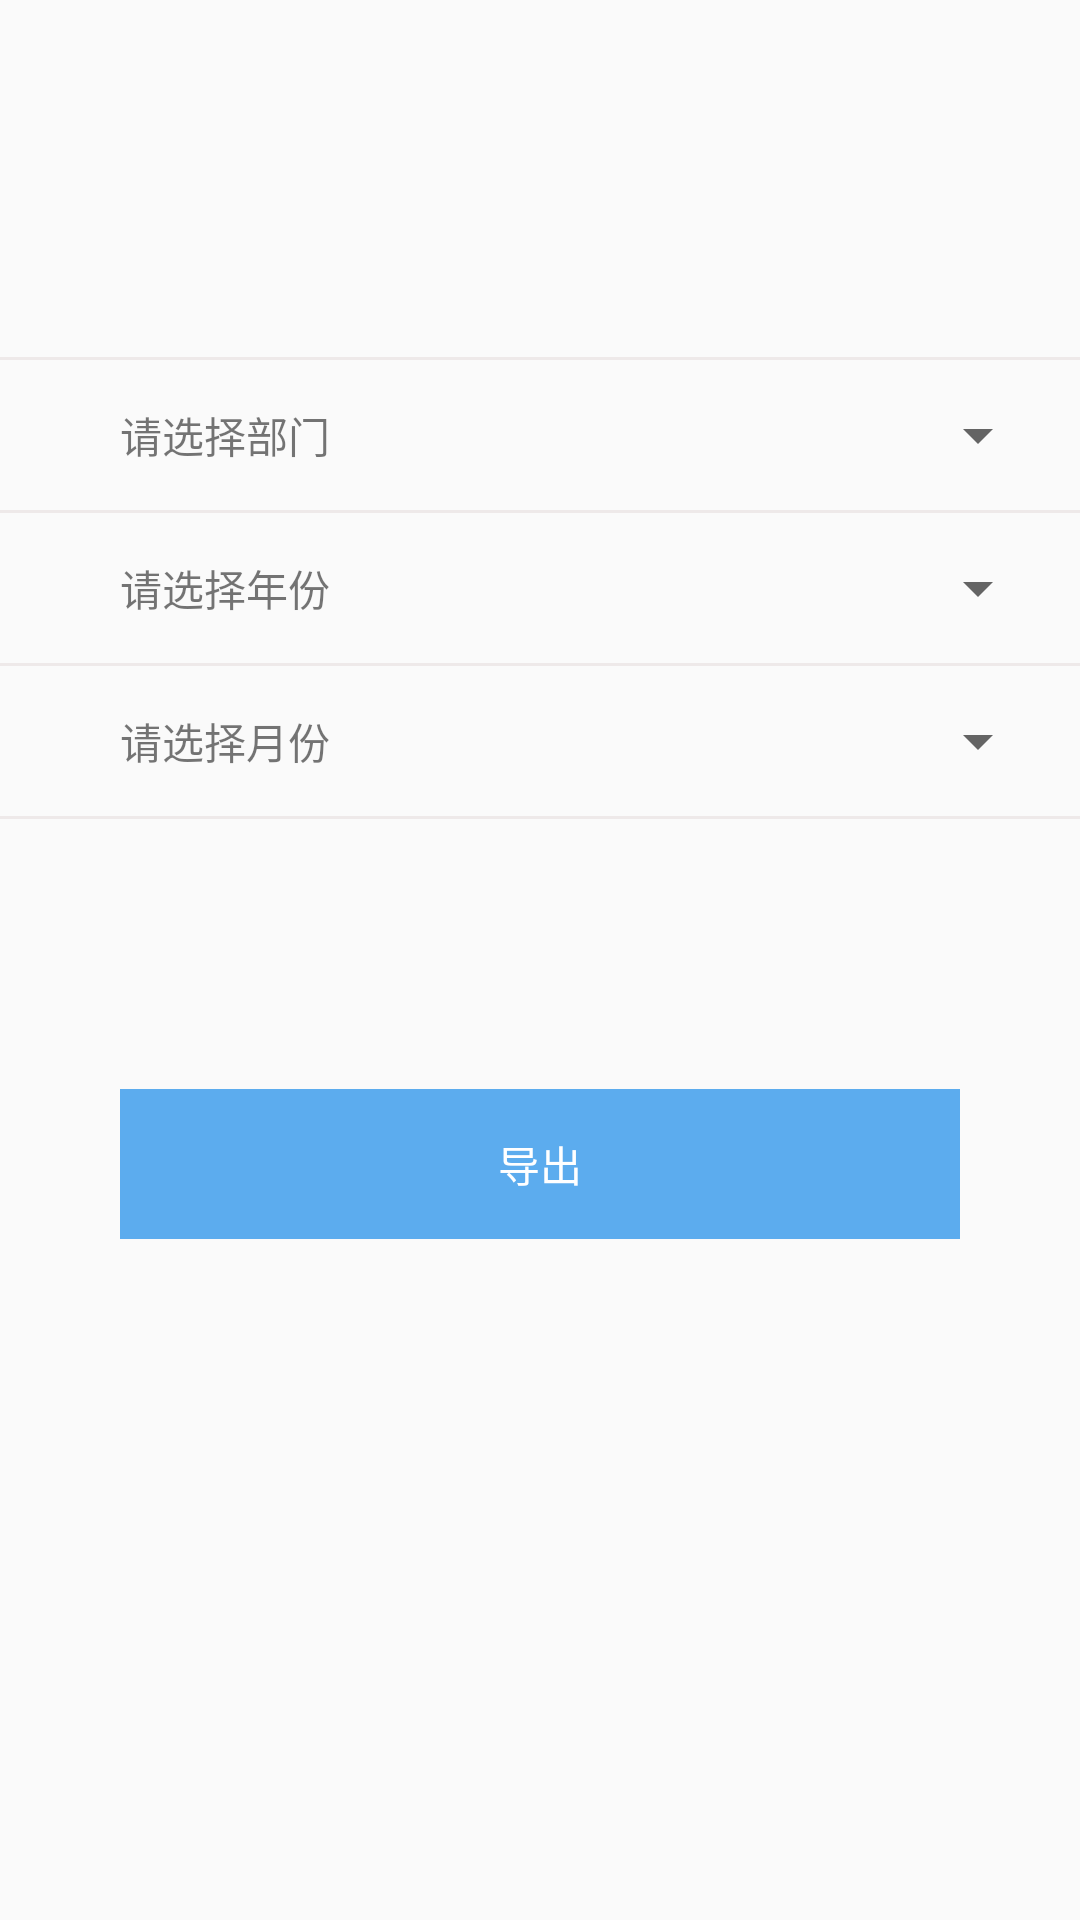

Produce the Android XML layout that renders to this screen, including the resource entries it uses.
<!-- AndroidManifest.xml: application theme AppTheme -->
<!-- res/layout/activity_export.xml -->
<?xml version="1.0" encoding="utf-8"?>
<LinearLayout
    xmlns:android="http://schemas.android.com/apk/res/android"
    xmlns:app="http://schemas.android.com/apk/res-auto"
    xmlns:tools="http://schemas.android.com/tools"
    android:layout_width="match_parent"
    android:orientation="vertical"
    android:layout_height="match_parent"
    tools:context=".ExportActivity">

    <TextView
        android:id="@+id/exceladdress"
        android:layout_width="match_parent"
        android:layout_height="wrap_content"
        android:gravity="center_horizontal"
        tools:layout_editor_absoluteX="176dp"
        tools:layout_editor_absoluteY="161dp" />

    <TextView
        android:layout_width="match_parent"
        android:layout_height="1dp"
        android:layout_marginTop="100dp"
        android:background="@color/color_Snow2"/>
    <LinearLayout
        android:layout_width="match_parent"
        android:layout_height="50dp"
        android:orientation="horizontal">
        <TextView
            android:layout_width="150dp"
            android:layout_height="50dp"
            android:layout_marginLeft="0dp"
            android:text="请选择部门"
            android:gravity="center"/>

        <Spinner
            android:id="@+id/spin_department"
            android:layout_width="200dp"
            android:layout_height="50dp"
            android:spinnerMode="dialog" />
    </LinearLayout>
    <TextView
        android:layout_width="match_parent"
        android:layout_height="1dp"
        android:background="@color/color_Snow2"/>
    <LinearLayout
        android:layout_width="match_parent"
        android:layout_height="50dp"
        android:orientation="horizontal">
        <TextView
            android:layout_width="150dp"
            android:layout_height="50dp"
            android:layout_marginLeft="0dp"
            android:text="请选择年份"
            android:gravity="center"/>

        <Spinner
            android:id="@+id/spin_year"
            android:layout_width="200dp"
            android:layout_height="50dp"
            android:spinnerMode="dialog" />
    </LinearLayout>
    <TextView
        android:layout_width="match_parent"
        android:layout_height="1dp"
        android:background="@color/color_Snow2"/>

    <LinearLayout
        android:layout_width="match_parent"
        android:layout_height="50dp"
        android:orientation="horizontal">
        <TextView
            android:layout_width="150dp"
            android:layout_height="50dp"
            android:layout_marginLeft="0dp"
            android:text="请选择月份"
            android:gravity="center"/>
        <Spinner
            android:id="@+id/spin_month"
            android:layout_width="200dp"
            android:layout_height="50dp"
            android:spinnerMode="dialog" />
    </LinearLayout>
    <TextView
        android:layout_width="match_parent"
        android:layout_height="1dp"
        android:background="@color/color_Snow2"/>

    <TextView
        android:id="@+id/expoernow"
        android:layout_width="match_parent"
        android:layout_height="50dp"
        android:layout_marginTop="90dp"
        android:layout_marginLeft="40dp"
        android:layout_marginRight="40dp"
        android:text="导出"
        android:gravity="center"
        android:background="@color/color_blue"
        android:textColor="@color/colorWhite"/>

    

</LinearLayout>
<!-- resources referenced by this layout -->
<resources>
  <color name="colorWhite">#FFFFFF</color>
  <color name="color_Snow2">#EEE9E9</color>
  <color name="color_blue">#5CACEE</color>
  <style name="AppTheme" parent="Theme.AppCompat.Light.DarkActionBar">
          
          
          
          <item name="colorPrimary">@color/color_blue</item>
          <item name="colorPrimaryDark">@color/color_blue</item>
          <item name="colorAccent">@color/colorAccent</item>
      </style>
  <color name="colorAccent">#D81B60</color>
</resources>
